The GitHub repository Portant346/maze_solver_model_comparison contains a labelled image folder "dataset_unificado" with 9 categories: arrow left, arrow right, arrow up, cross, free path, goal, wall, wall left, wall right. Examples follow, each with its label.

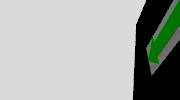
Label: arrow left

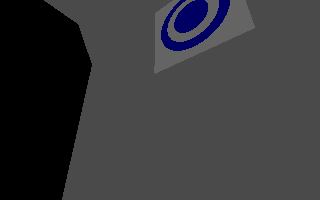
Label: goal

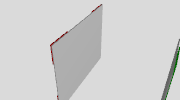
Label: free path

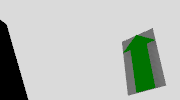
Label: arrow up

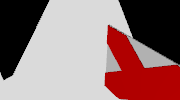
Label: cross

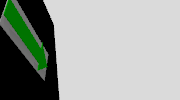
Label: arrow right
